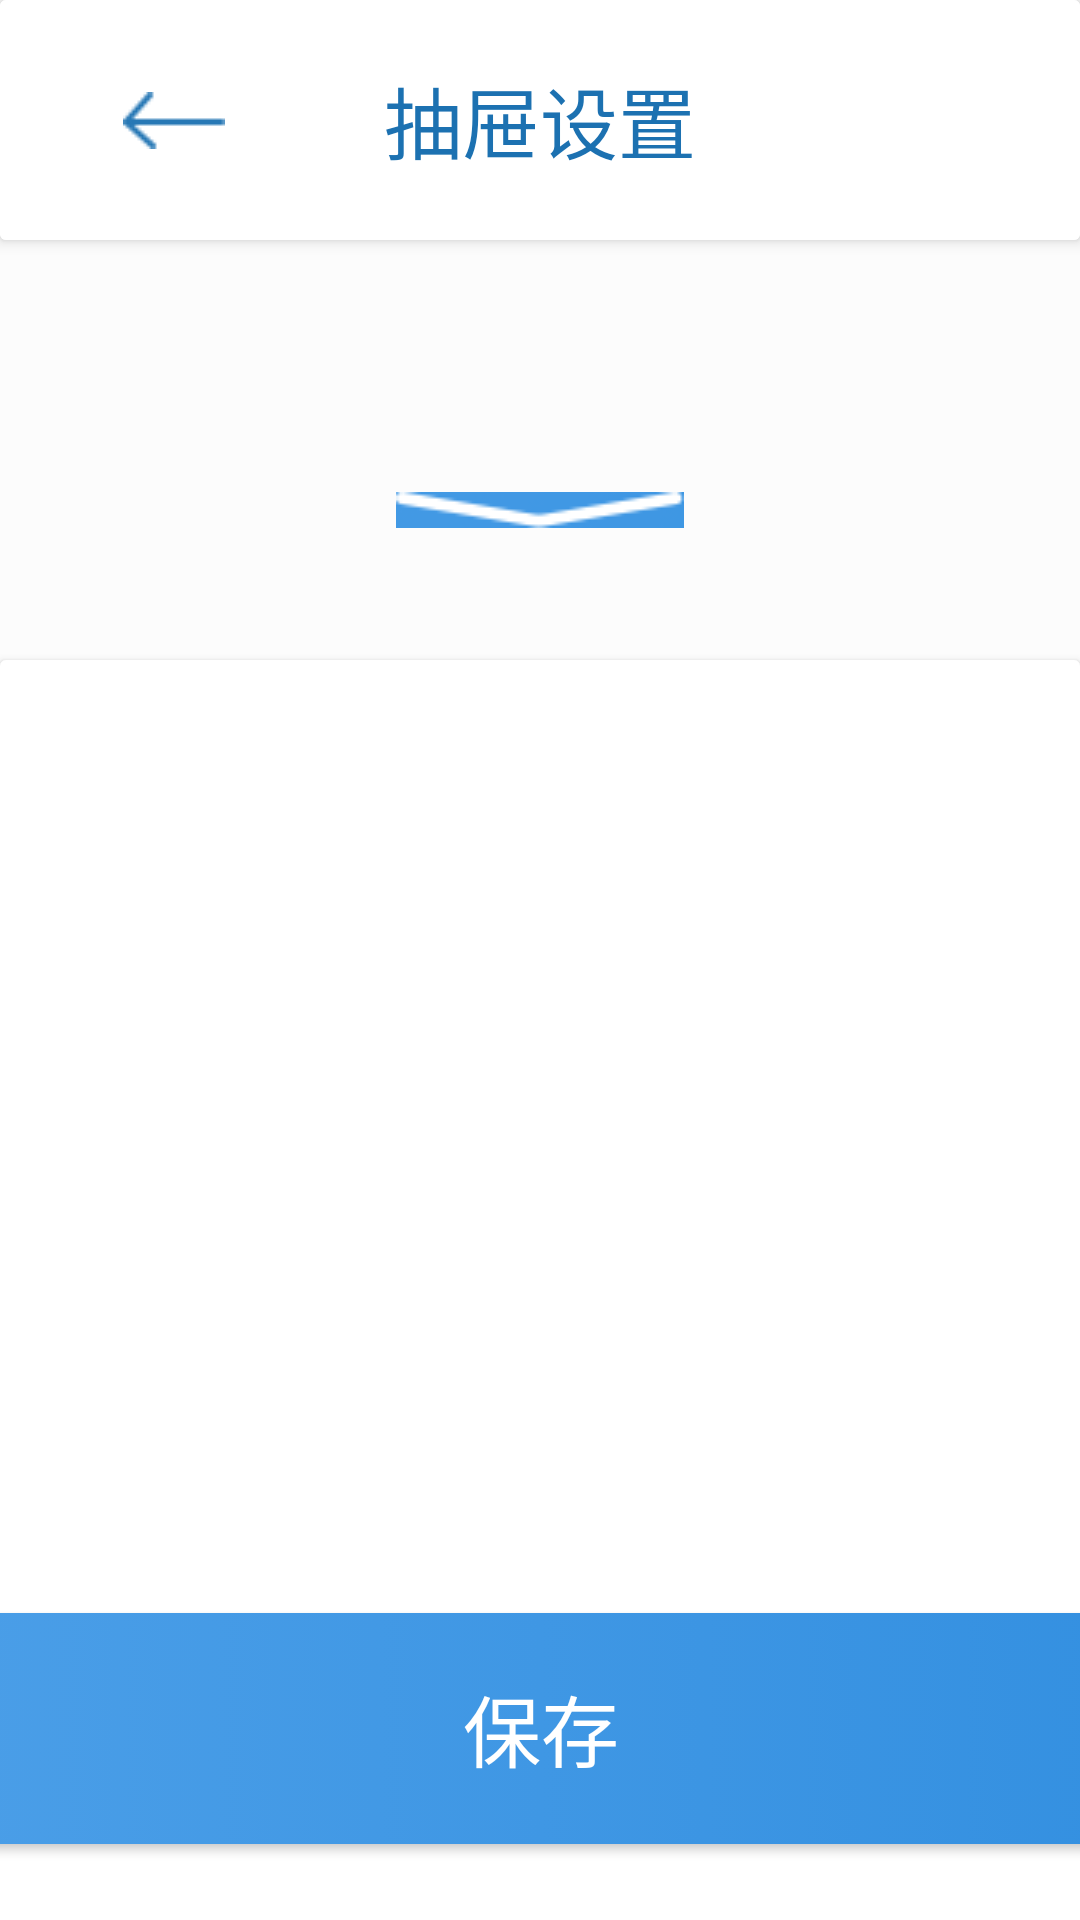

The Android layout XML behind this screen, and the referenced resources:
<!-- AndroidManifest.xml: application theme style -->
<!-- res/layout/activity_drawer.xml -->
<?xml version="1.0" encoding="utf-8"?>
<android.support.constraint.ConstraintLayout xmlns:android="http://schemas.android.com/apk/res/android"
    xmlns:app="http://schemas.android.com/apk/res-auto"
    xmlns:tools="http://schemas.android.com/tools"
    android:layout_width="match_parent"
    android:layout_height="match_parent"
    android:background="#FCFCFC"
    tools:context=".DrawerActivity">

    <android.support.v7.widget.CardView
        android:layout_width="wrap_content"
        android:layout_height="wrap_content"
        app:cardBackgroundColor="#7dececec"
        app:cardElevation="2dp"
        app:layout_constraintEnd_toEndOf="parent"
        app:layout_constraintStart_toStartOf="parent"
        app:layout_constraintTop_toBottomOf="@+id/imageView11">

        <android.support.constraint.ConstraintLayout
            android:layout_width="wrap_content"
            android:layout_height="wrap_content">

            <ImageView
                android:id="@+id/imageView14"
                android:layout_width="670dp"
                android:layout_height="468dp"
                app:layout_constraintBottom_toBottomOf="parent"
                app:layout_constraintEnd_toEndOf="parent"
                app:layout_constraintStart_toStartOf="parent"
                app:layout_constraintTop_toTopOf="parent"
                app:srcCompat="@drawable/image_background_drawer" />
        </android.support.constraint.ConstraintLayout>
    </android.support.v7.widget.CardView>

    <android.support.v7.widget.CardView
        android:layout_width="match_parent"
        android:layout_height="wrap_content"
        app:layout_constraintBottom_toBottomOf="parent"
        app:layout_constraintEnd_toEndOf="parent"
        app:layout_constraintStart_toStartOf="parent">

        <android.support.constraint.ConstraintLayout
            android:layout_width="match_parent"
            android:layout_height="match_parent">

            <ImageView
                android:id="@+id/imageView13"
                android:layout_width="800dp"
                android:layout_height="128dp"
                app:layout_constraintEnd_toEndOf="parent"
                app:layout_constraintStart_toStartOf="parent"
                app:layout_constraintTop_toTopOf="parent"
                app:srcCompat="@android:color/background_light" />

            <Button
                android:id="@+id/btn_drawer_OK"
                android:layout_width="670dp"
                android:layout_height="77dp"
                android:layout_marginBottom="8dp"
                android:layout_marginEnd="8dp"
                android:layout_marginStart="8dp"
                android:layout_marginTop="8dp"
                android:background="@drawable/btn_drawer_style"
                android:text="保存"
                android:textColor="@android:color/white"
                android:textSize="26sp"
                app:layout_constraintBottom_toBottomOf="parent"
                app:layout_constraintEnd_toEndOf="parent"
                app:layout_constraintStart_toStartOf="parent"
                app:layout_constraintTop_toTopOf="@+id/imageView13" />
        </android.support.constraint.ConstraintLayout>
    </android.support.v7.widget.CardView>

    <android.support.v7.widget.CardView
        android:id="@+id/cardView5"
        android:layout_width="match_parent"
        android:layout_height="wrap_content"
        app:cardElevation="3dp">

        <android.support.constraint.ConstraintLayout
            android:layout_width="match_parent"
            android:layout_height="match_parent">

            <ImageView
                android:id="@+id/imageView10"
                android:layout_width="800dp"
                android:layout_height="80dp"
                app:layout_constraintEnd_toEndOf="parent"
                app:layout_constraintStart_toStartOf="parent"
                app:layout_constraintTop_toTopOf="parent"
                app:srcCompat="@android:color/background_light" />

            <TextView
                android:id="@+id/textView8"
                android:layout_width="wrap_content"
                android:layout_height="wrap_content"
                android:text="抽屉设置"
                android:textColor="#1C71B1"
                android:textSize="26sp"
                app:layout_constraintBottom_toBottomOf="parent"
                app:layout_constraintEnd_toEndOf="parent"
                app:layout_constraintStart_toStartOf="parent"
                app:layout_constraintTop_toTopOf="parent" />

            <ImageButton
                android:id="@+id/ib_drawer_back"
                android:layout_width="100dp"
                android:layout_height="50dp"
                android:layout_marginBottom="8dp"
                android:layout_marginStart="8dp"
                android:layout_marginTop="8dp"
                android:background="@android:color/transparent"
                android:scaleType="center"
                app:layout_constraintBottom_toBottomOf="parent"
                app:layout_constraintStart_toStartOf="parent"
                app:layout_constraintTop_toTopOf="parent"
                app:srcCompat="@drawable/back_style" />
        </android.support.constraint.ConstraintLayout>
    </android.support.v7.widget.CardView>

    <ImageView
        android:id="@+id/imageView11"
        android:layout_width="752dp"
        android:layout_height="100dp"
        android:layout_marginTop="40dp"
        android:background="@drawable/background_drawer"
        app:layout_constraintEnd_toEndOf="parent"
        app:layout_constraintStart_toStartOf="parent"
        app:layout_constraintTop_toBottomOf="@+id/cardView5" />

    <ImageView
        android:id="@+id/imageView12"
        android:layout_width="wrap_content"
        android:layout_height="wrap_content"
        app:layout_constraintBottom_toBottomOf="@+id/imageView11"
        app:layout_constraintEnd_toEndOf="@+id/imageView11"
        app:layout_constraintStart_toStartOf="@+id/imageView11"
        app:layout_constraintTop_toTopOf="@+id/imageView11"
        app:srcCompat="@drawable/rectangle" />

    <TextView
        android:id="@+id/tv_drawer_num"
        android:layout_width="wrap_content"
        android:layout_height="wrap_content"
        android:layout_marginStart="40dp"
        android:layout_marginTop="30dp"
        android:text="柜1-抽屉1"
        android:textColor="@android:color/white"
        android:textSize="18sp"
        app:layout_constraintStart_toStartOf="@+id/imageView11"
        app:layout_constraintTop_toTopOf="@+id/imageView11" />

</android.support.constraint.ConstraintLayout>
<!-- resources referenced by this layout -->
<resources>
  <!-- drawable back_style (drawable) -->
  <?xml version="1.0" encoding="utf-8"?>
  <selector xmlns:android="http://schemas.android.com/apk/res/android">
      <item android:state_pressed="false" android:state_enabled="true" android:drawable="@drawable/back" />
      <item android:state_pressed="false" android:state_enabled="false" android:drawable="@drawable/back_press" />
      <item android:state_pressed="true" android:state_enabled="true" android:drawable="@drawable/back_press" />
      <item android:state_pressed="true" android:state_enabled="false" android:drawable="@drawable/back_press" />
  </selector>
  <!-- drawable btn_drawer_style (drawable) -->
  <?xml version="1.0" encoding="utf-8"?>
  <selector xmlns:android="http://schemas.android.com/apk/res/android">
      <item android:state_pressed="false" android:state_enabled="true" android:drawable="@drawable/btn_drawer" />
      <item android:state_pressed="false" android:state_enabled="false" android:drawable="@drawable/btn_drawer_press" />
      <item android:state_pressed="true" android:state_enabled="true" android:drawable="@drawable/btn_drawer_press" />
      <item android:state_pressed="true" android:state_enabled="false" android:drawable="@drawable/btn_drawer_press" />
  </selector>
  <!-- drawable image_background_drawer (drawable) -->
  <?xml version="1.0" encoding="utf-8"?>
  <shape xmlns:android="http://schemas.android.com/apk/res/android">
      <corners
          android:bottomLeftRadius="6dp"
          android:bottomRightRadius="6dp"/>
      <solid
          android:color="#fff"/>
  </shape>
  <!-- drawable rectangle: png bitmap (drawable, 934 bytes) -->
  <style name="style" parent="Theme.AppCompat.Light.NoActionBar">
          <item name="android:padding">0dp</item>
  
      </style>
  <!-- drawable back: png bitmap (drawable, 487 bytes) -->
  <!-- drawable back_press: png bitmap (drawable, 484 bytes) -->
  <!-- drawable btn_drawer (drawable) -->
  <?xml version="1.0" encoding="utf-8"?>
  <shape xmlns:android="http://schemas.android.com/apk/res/android">
      <corners
          android:radius="39dp"/>
  
      <gradient
          android:startColor="#2C8BDE"
          android:endColor="#52A3EA"
          android:angle="180"/>
  </shape>
  <!-- drawable btn_drawer_press (drawable) -->
  <?xml version="1.0" encoding="utf-8"?>
  <shape xmlns:android="http://schemas.android.com/apk/res/android">
      <corners
          android:radius="39dp"/>
  
      <gradient
          android:startColor="#c82c8bde"
          android:endColor="#c852a3ea"
          android:angle="180"/>
  </shape>
</resources>
